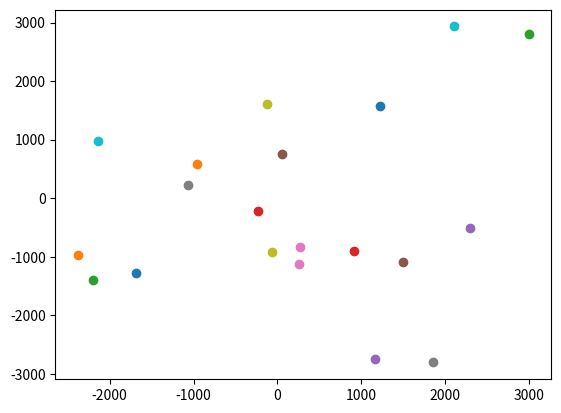

This figure's Python source: (Note: this script raises an exception after producing the figure.)
import matplotlib.pyplot as plt

from dataclasses import dataclass


@dataclass
class Coordinate:
    xyz = tuple[float, float, float]


def main():
    coords = [
        [(-1681, 52, -1274), (-2377, 62, -967), (2996, 67, 2797), (-238, 69, -211)],
        [(2295, 73, -514), (1490, 70, -1091), (265, 60, -836), (-1061, 63, 217)],
        [(-70, 63, -926), (2107, 60, 2934), (1223, 61, 1574), (-954, 74, 579)],
        [(-2196, 58, -1390), (917, 77, -907), (1167, 70, -2741), (49, 51, 758)],
        [(251, 54, -1118), (1858, 75, -2807), (-128, 52, 1605), (-2144, 60, 971)],
    ]
    flattened_list = []
    for sublist in coords:
        for item in sublist:
            flattened_list.append(item)
    coords = flattened_list

    fig, ax = plt.subplots()

    for coord in coords:
        ax.scatter(x=coord[0], y=coord[2])

    min_x = min([x[0] for x in coords])
    max_x = max([x[0] for x in coords])
    min_z = min([x[2] for x in coords])
    max_z = max([x[2] for x in coords])
    fig.show()
    breakpoint()


if __name__ == "__main__":
    main()
